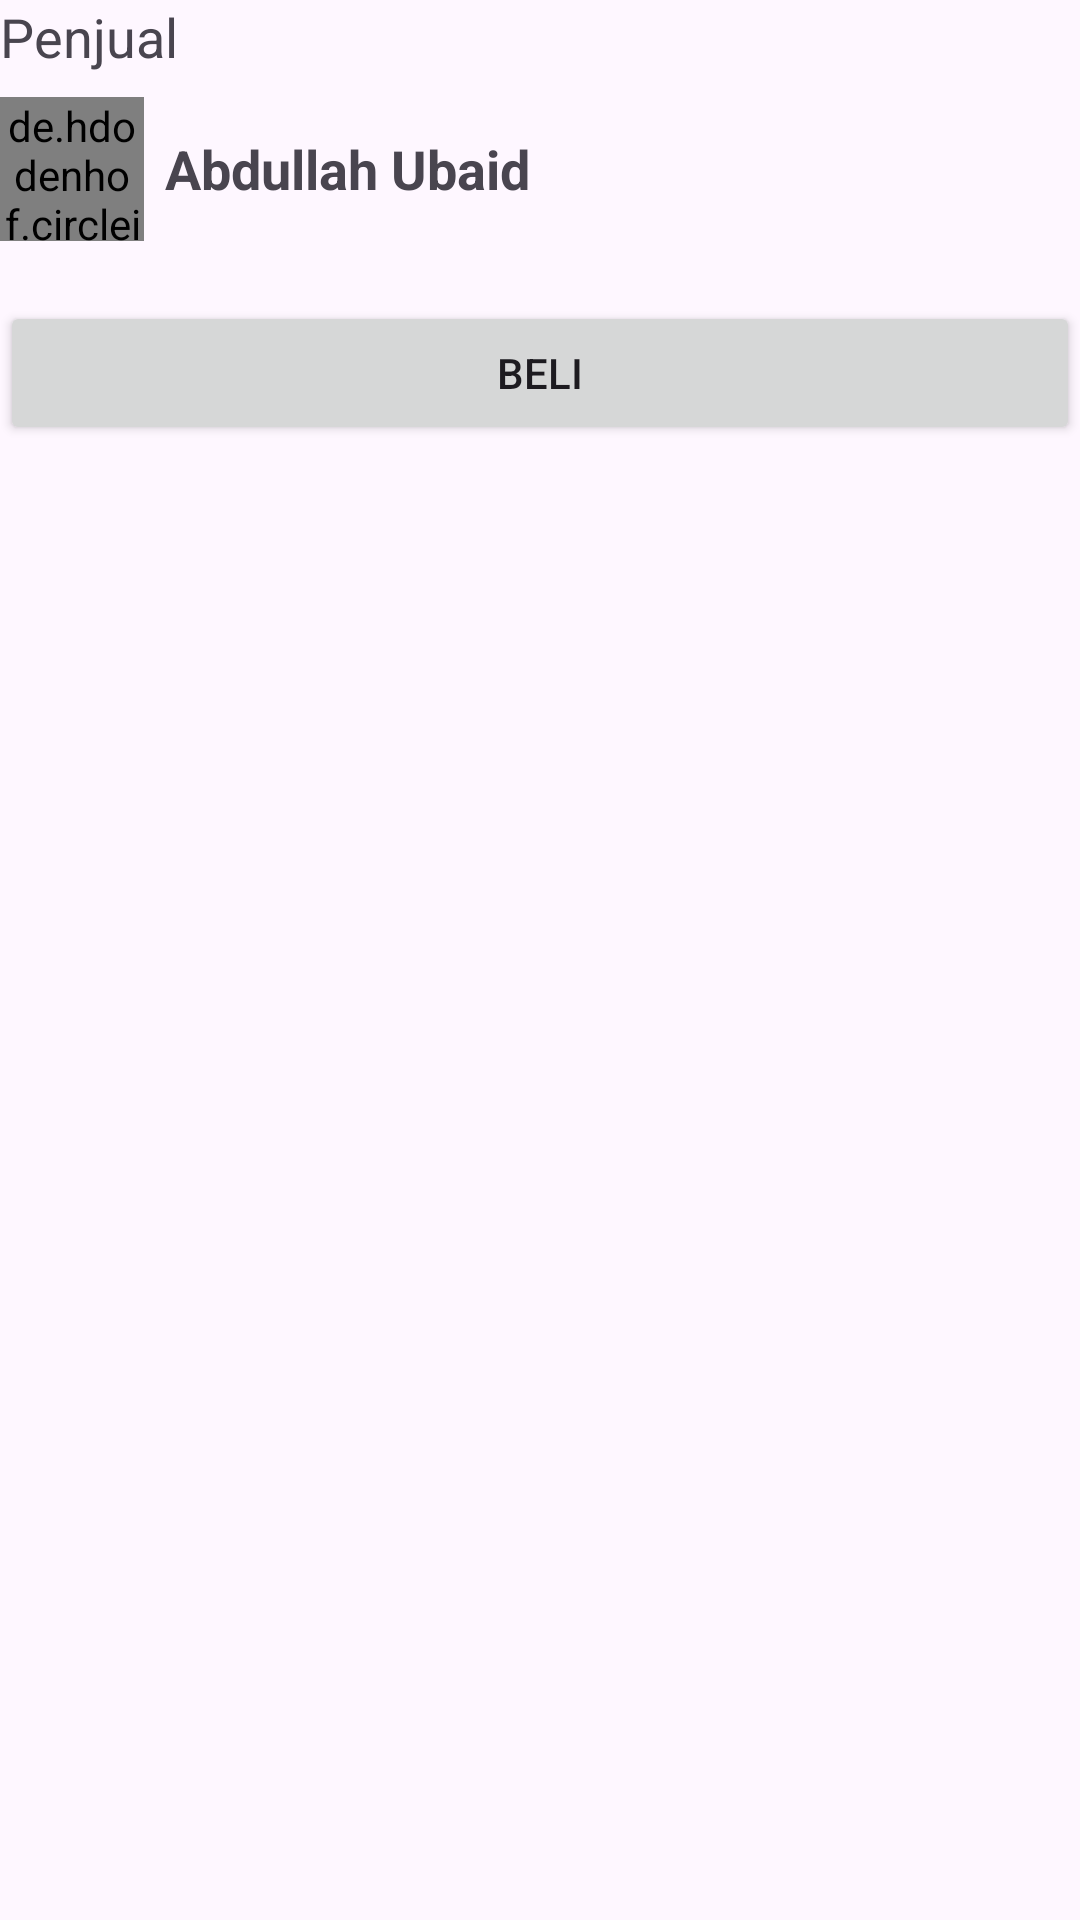

This screen was rendered from an Android layout file. Write that file and the resources it references.
<!-- AndroidManifest.xml: application theme Theme.PAMPraktikum5 -->
<!-- res/layout/relative_layout.xml -->
<?xml version="1.0" encoding="utf-8"?>
<RelativeLayout xmlns:android="http://schemas.android.com/apk/res/android"
    xmlns:app="http://schemas.android.com/apk/res-auto"
    android:layout_width="match_parent"
    android:layout_height="match_parent">

    <TextView
        android:id="@+id/textView7"
        android:layout_width="wrap_content"
        android:layout_height="wrap_content"
        android:text="Penjual"
        android:textSize="18sp" />

    <de.hdodenhof.circleimageview.CircleImageView
        android:id="@+id/profile_image"
        android:layout_width="48dp"
        android:layout_height="48dp"
        android:layout_below="@+id/textView7"
        android:layout_marginTop="8dp"
        android:src="@drawable/profile" />

    <TextView
        android:id="@+id/textView8"
        android:layout_width="wrap_content"
        android:layout_height="48dp"
        android:layout_below="@+id/textView7"
        android:layout_marginStart="55dp"
        android:layout_marginTop="8dp"
        android:gravity="center_vertical"
        android:text="Abdullah Ubaid"
        android:textSize="18sp"
        android:textStyle="bold" />

    <Button
        android:id="@+id/btnBuy"
        android:layout_width="match_parent"
        android:layout_height="wrap_content"
        android:layout_below="@+id/profile_image"
        android:layout_marginTop="20dp"
        android:text="Beli" />

</RelativeLayout>
<!-- resources referenced by this layout -->
<resources>
  <style name="Theme.PAMPraktikum5" parent="Base.Theme.PAMPraktikum5" />
  <style name="Base.Theme.PAMPraktikum5" parent="Theme.Material3.DayNight.NoActionBar">
          
          
      </style>
</resources>
